The GitHub repository Jmat0/ada_project_2023 contains a labelled image folder "ada_project_2023" with 20 categories: Audemars Piguet, Blancpain, Breguet, Breitling, Bulgari, Cartier, Certina, Chopard, Girard-Perregaux, Hublot, IWC, Jaeger-LeCoultre, Montblanc, Omega, Panerai, Patek Philippe, Rolex, TAG Heuer, Tissot, Zenith. Examples follow, each with its label.

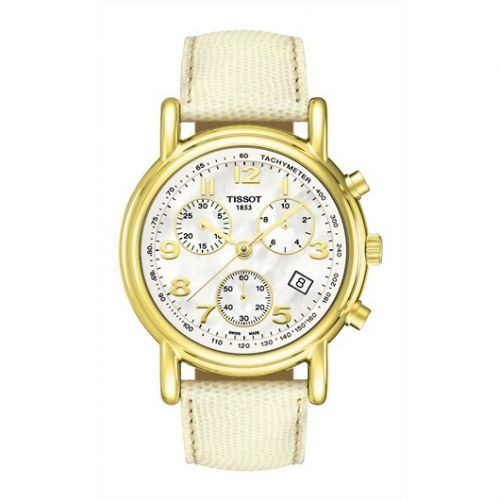
Label: Tissot

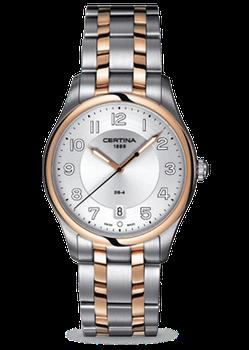
Label: Certina

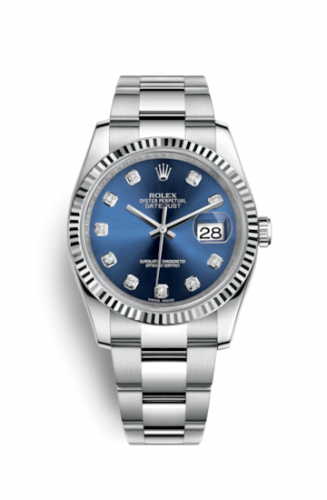
Label: Rolex

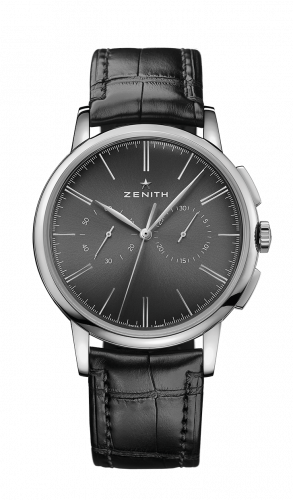
Label: Zenith

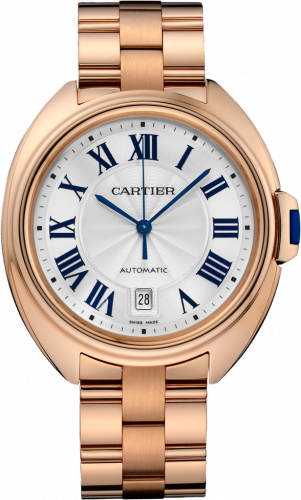
Label: Cartier

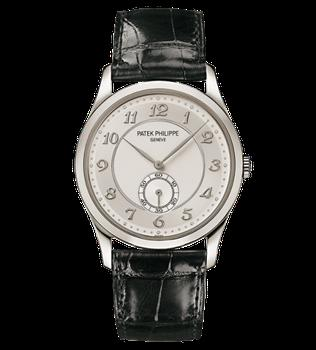
Label: Patek Philippe
